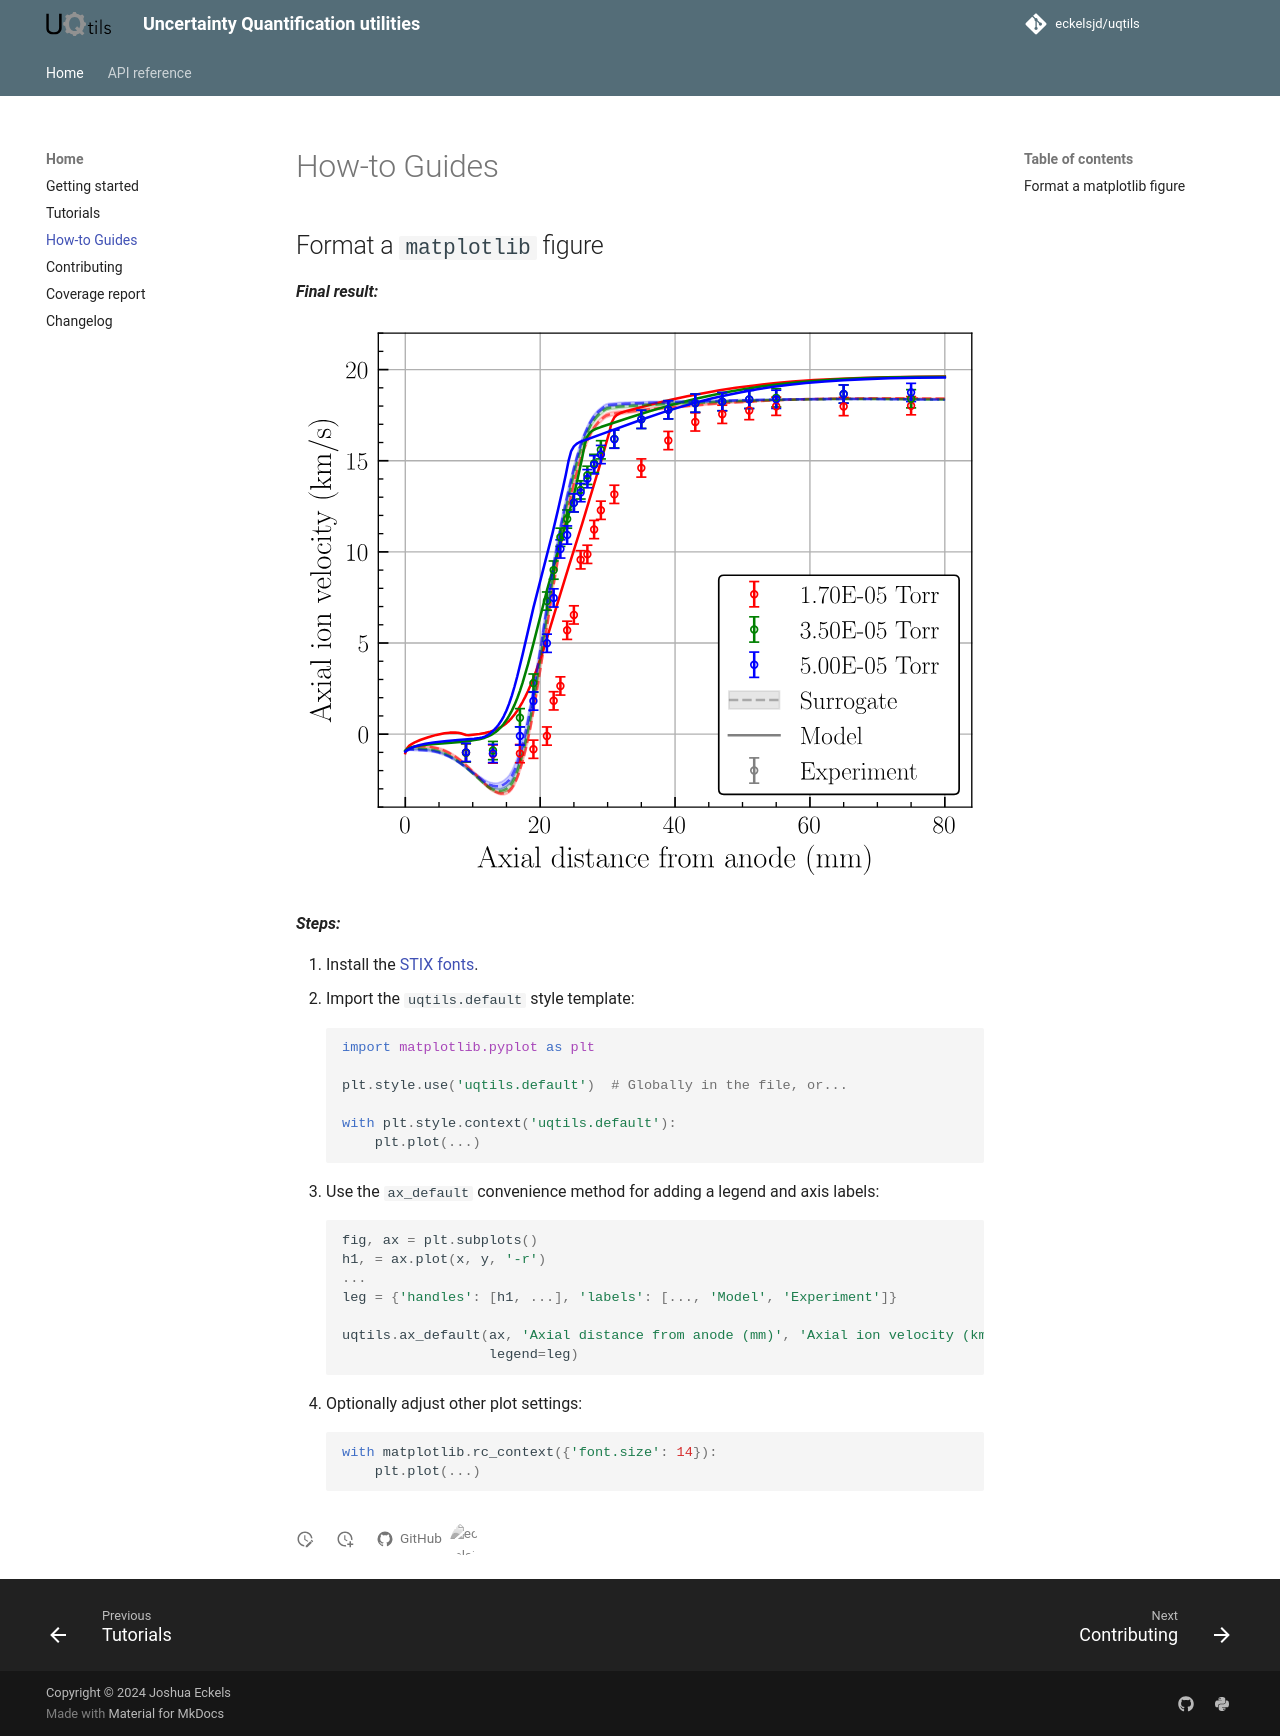

repository: eckelsjd/uqtils · page: how-to-guides/index.html · generator: mkdocs

## Format a `matplotlib` figure

***Final result:***

![Matplotlib figure example](assets/ion-velocity.svg)

***Steps:***

1. Install the [STIX fonts](https://www.stixfonts.org/).
1. Import the `uqtils.default` style template:

    ```python
    import matplotlib.pyplot as plt

    plt.style.use('uqtils.default')  # Globally in the file, or...

    with plt.style.context('uqtils.default'):
        plt.plot(...)
    ```

1. Use the `ax_default` convenience method for adding a legend and axis labels:

    ```python
    fig, ax = plt.subplots()
    h1, = ax.plot(x, y, '-r')
    ...
    leg = {'handles': [h1, ...], 'labels': [..., 'Model', 'Experiment']}

    uqtils.ax_default(ax, 'Axial distance from anode (mm)', 'Axial ion velocity (km/s)',
                      legend=leg)
    ```

1. Optionally adjust other plot settings:

    ```python
    with matplotlib.rc_context({'font.size': 14}):
        plt.plot(...)
    ```
